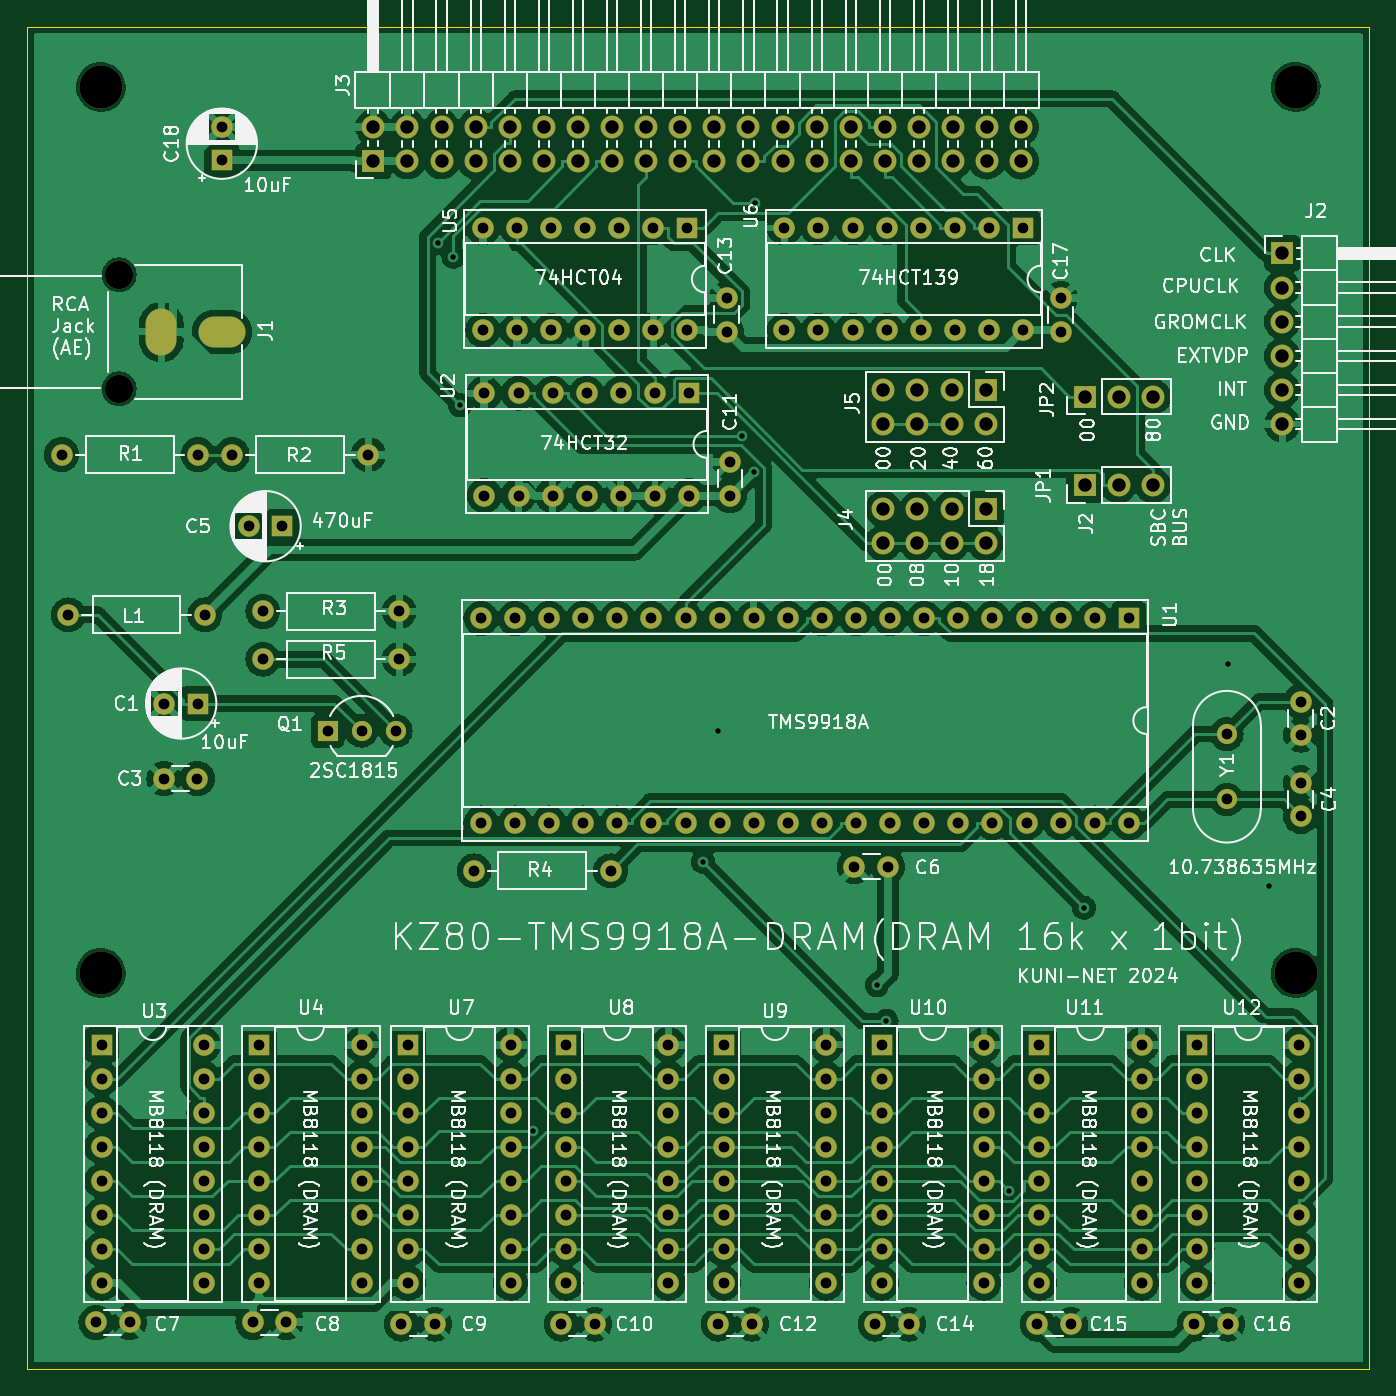
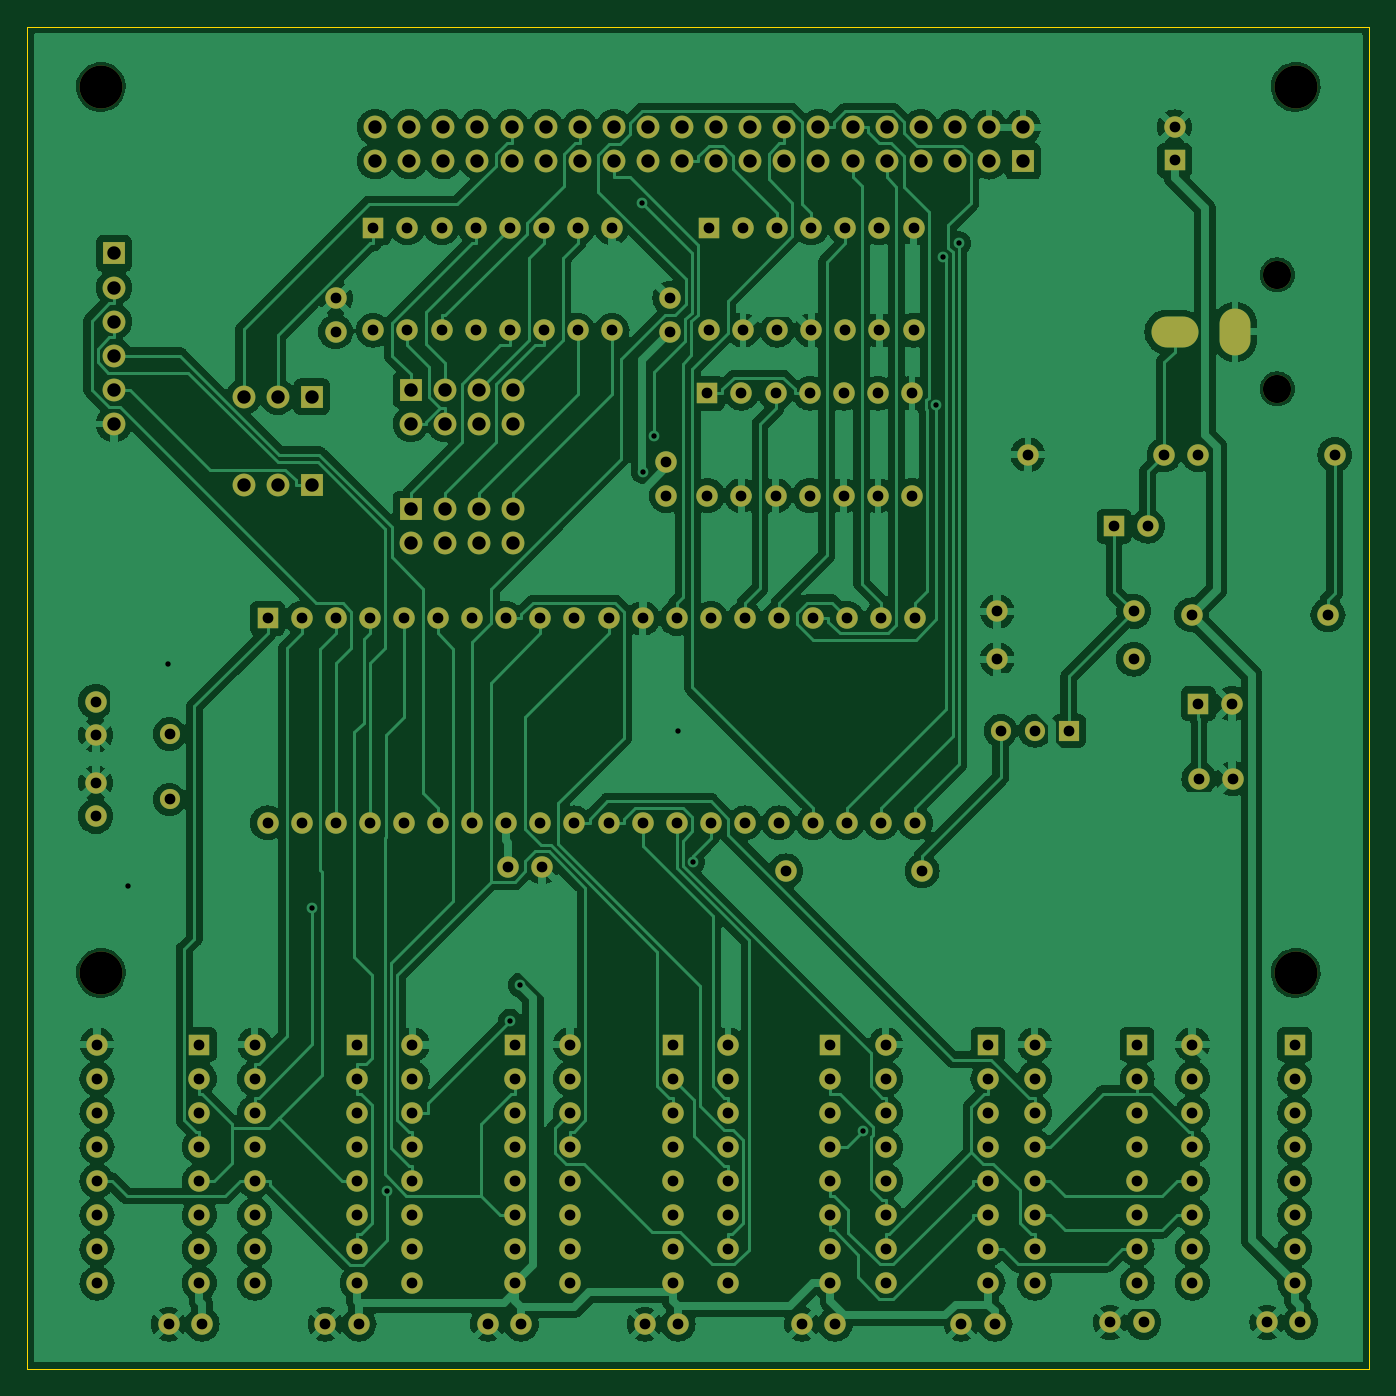
Circuit board: 9 layer files. Board 100.0 x 100.0 mm.
- bottom_copper: KZ80-TMS9918A-DRAM-1bit-B_Cu.gbl (304420 bytes)
- bottom_mask: KZ80-TMS9918A-DRAM-1bit-B_Mask.gbs (9355 bytes)
- bottom_silk: KZ80-TMS9918A-DRAM-1bit-B_Silkscreen.gbo (528 bytes)
- outline: KZ80-TMS9918A-DRAM-1bit-Edge_Cuts.gm1 (656 bytes)
- top_copper: KZ80-TMS9918A-DRAM-1bit-F_Cu.gtl (311600 bytes)
- top_mask: KZ80-TMS9918A-DRAM-1bit-F_Mask.gts (9355 bytes)
- paste: KZ80-TMS9918A-DRAM-1bit-F_Paste.gtp (527 bytes)
- top_silk: KZ80-TMS9918A-DRAM-1bit-F_Silkscreen.gto (232338 bytes)
- drill: KZ80-TMS9918A-DRAM-1bit.drl (6061 bytes)

=== bottom_copper: KZ80-TMS9918A-DRAM-1bit-B_Cu.gbl (304420 bytes, source omitted) ===
=== bottom_mask: KZ80-TMS9918A-DRAM-1bit-B_Mask.gbs (9355 bytes, source omitted) ===
=== bottom_silk: KZ80-TMS9918A-DRAM-1bit-B_Silkscreen.gbo ===
G04 #@! TF.GenerationSoftware,KiCad,Pcbnew,7.0.9*
G04 #@! TF.CreationDate,2024-01-01T17:34:43+09:00*
G04 #@! TF.ProjectId,KZ80-TMS9918A-DRAM-1bit,4b5a3830-2d54-44d5-9339-393138412d44,rev?*
G04 #@! TF.SameCoordinates,PX3ef1480PY94c5f00*
G04 #@! TF.FileFunction,Legend,Bot*
G04 #@! TF.FilePolarity,Positive*
%FSLAX46Y46*%
G04 Gerber Fmt 4.6, Leading zero omitted, Abs format (unit mm)*
G04 Created by KiCad (PCBNEW 7.0.9) date 2024-01-01 17:34:43*
%MOMM*%
%LPD*%
G01*
G04 APERTURE LIST*
G04 APERTURE END LIST*
M02*

=== outline: KZ80-TMS9918A-DRAM-1bit-Edge_Cuts.gm1 ===
G04 #@! TF.GenerationSoftware,KiCad,Pcbnew,7.0.9*
G04 #@! TF.CreationDate,2024-01-01T17:34:43+09:00*
G04 #@! TF.ProjectId,KZ80-TMS9918A-DRAM-1bit,4b5a3830-2d54-44d5-9339-393138412d44,rev?*
G04 #@! TF.SameCoordinates,PX3ef1480PY94c5f00*
G04 #@! TF.FileFunction,Profile,NP*
%FSLAX46Y46*%
G04 Gerber Fmt 4.6, Leading zero omitted, Abs format (unit mm)*
G04 Created by KiCad (PCBNEW 7.0.9) date 2024-01-01 17:34:43*
%MOMM*%
%LPD*%
G01*
G04 APERTURE LIST*
G04 #@! TA.AperFunction,Profile*
%ADD10C,0.100000*%
G04 #@! TD*
G04 APERTURE END LIST*
D10*
X0Y100000000D02*
X100000000Y100000000D01*
X100000000Y0D01*
X0Y0D01*
X0Y100000000D01*
M02*

=== top_copper: KZ80-TMS9918A-DRAM-1bit-F_Cu.gtl (311600 bytes, source omitted) ===
=== top_mask: KZ80-TMS9918A-DRAM-1bit-F_Mask.gts (9355 bytes, source omitted) ===
=== paste: KZ80-TMS9918A-DRAM-1bit-F_Paste.gtp ===
G04 #@! TF.GenerationSoftware,KiCad,Pcbnew,7.0.9*
G04 #@! TF.CreationDate,2024-01-01T17:34:43+09:00*
G04 #@! TF.ProjectId,KZ80-TMS9918A-DRAM-1bit,4b5a3830-2d54-44d5-9339-393138412d44,rev?*
G04 #@! TF.SameCoordinates,PX3ef1480PY94c5f00*
G04 #@! TF.FileFunction,Paste,Top*
G04 #@! TF.FilePolarity,Positive*
%FSLAX46Y46*%
G04 Gerber Fmt 4.6, Leading zero omitted, Abs format (unit mm)*
G04 Created by KiCad (PCBNEW 7.0.9) date 2024-01-01 17:34:43*
%MOMM*%
%LPD*%
G01*
G04 APERTURE LIST*
G04 APERTURE END LIST*
M02*

=== top_silk: KZ80-TMS9918A-DRAM-1bit-F_Silkscreen.gto (232338 bytes, source omitted) ===
=== drill: KZ80-TMS9918A-DRAM-1bit.drl (6061 bytes, source omitted) ===
